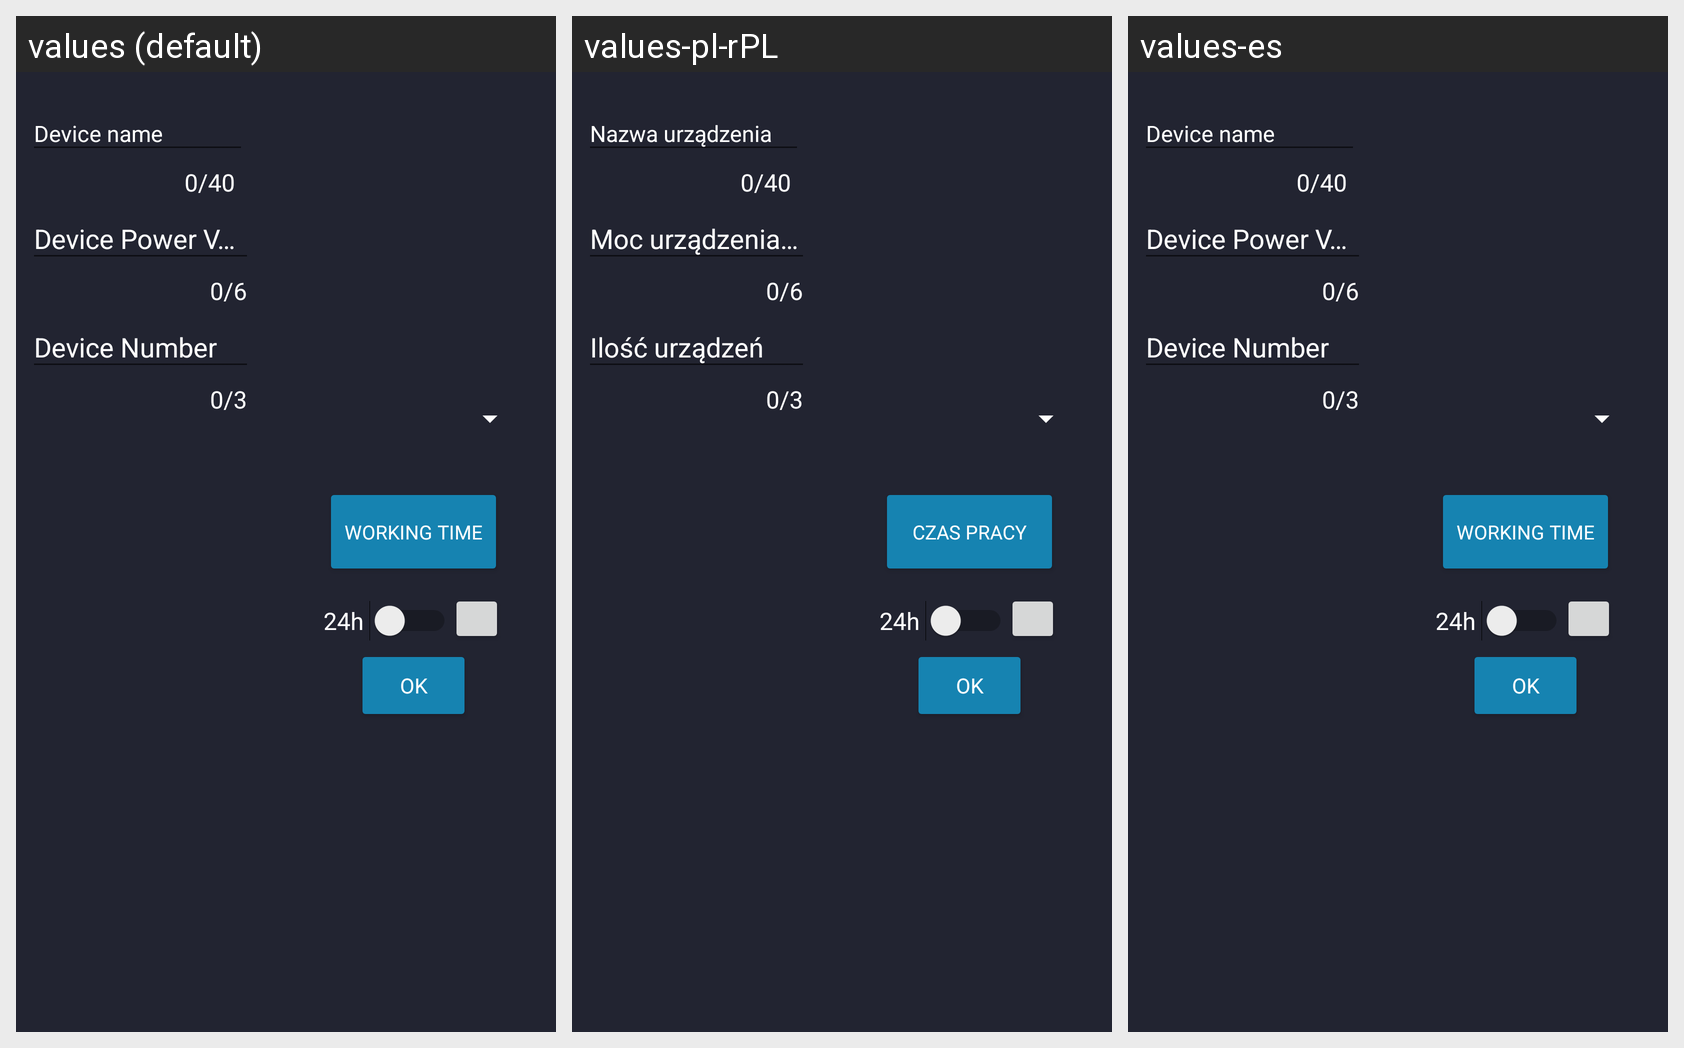

The same Android screen rendered under several of its app's locales, left to right. List the strings drawn on it with the default value and each locale's translation.
Android screen res/layout/manage_device_dialog_layout.xml rendered under 3 locales, left to right: values (default), values-pl-rPL, values-es. Device: Nexus 5 (rendered at 1080×1920; each locale shown at half size, 540×960, under a caption strip naming it); theme AppTheme.
Strings drawn on this screen, with the default value and each locale's value (text and hints the layout hard-codes, and strings that could not be matched under every locale, appear in the picture but are not listed):

dialog_edit_device_name
  values: Device name
  values-pl-rPL: Nazwa urządzenia
  values-es: Device name  [not translated; the default value is used]

dialog_edit_device_button_time_work
  values: Working Time
  values-pl-rPL: Czas pracy
  values-es: Working Time  [not translated; the default value is used]
